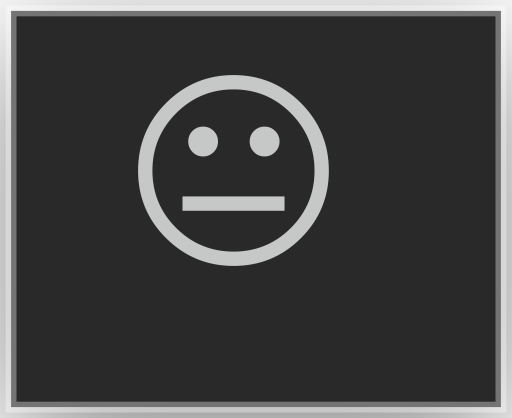
t = 0.00 s
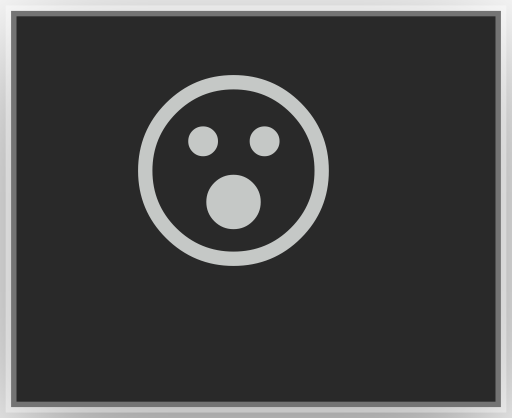
t = 0.36 s
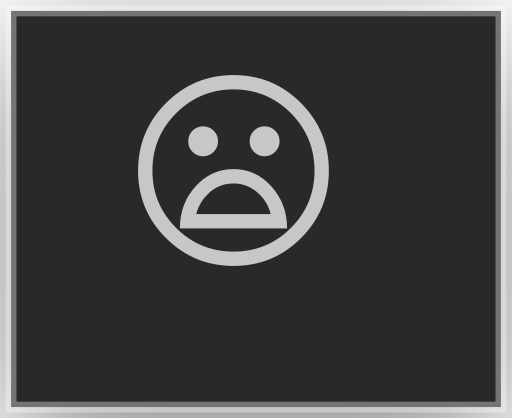
t = 0.76 s
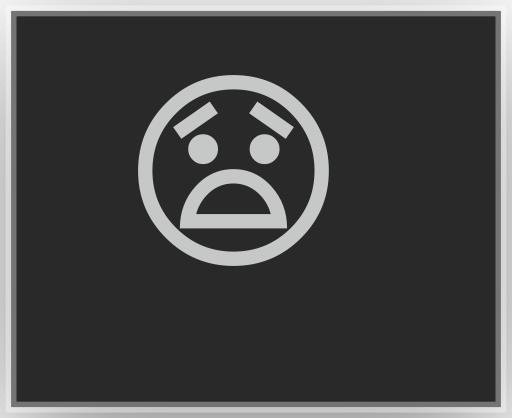
t = 1.12 s
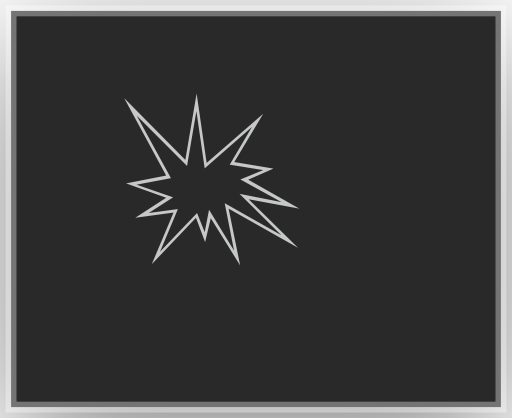
t = 1.48 s
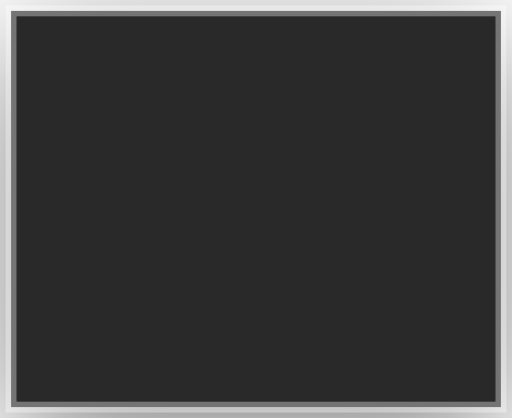
t = 1.88 s

The animated SVG that drew these frames (rendered in a browser with its animation timeline set to each time). Animation: 14 CSS @keyframes rules; one cycle of 2.24 s, repeats indefinitely.

<?xml version="1.0" encoding="UTF-8"?>
<svg viewBox="0 0 47 38.4" xmlns="http://www.w3.org/2000/svg">
<!-- @generated by Click Extra -->
<!-- @recording frames=14 period=2.24s digest=514cbd5a8c38b2a8 -->
<style>
    .spinner-mindblown-matrix {
        font-family: 'Fira Code', 'Cascadia Code', Menlo, Consolas, monospace;
        font-size: 20px;
        line-height: 24.4px;
        font-variant-east-asian: full-width;
    }
    .spinner-mindblown-title {
        font-size: 18px;
        font-weight: bold;
        font-family: 'Fira Code', 'Cascadia Code', Menlo, Consolas, monospace;
    }
    .spinner-mindblown-r1 { fill: #c5c8c6 }
    @media (prefers-reduced-motion: no-preference) {
    @keyframes spinner-mindblown-f0 { 0% { visibility: visible; opacity: 1; } 7.14286% { visibility: hidden; opacity: 0; } }
    .spinner-mindblown-f0 { animation: spinner-mindblown-f0 2.24s step-end infinite; }
    @keyframes spinner-mindblown-f1 { 0% { visibility: hidden; opacity: 0; } 7.14286% { visibility: visible; opacity: 1; } 14.2857% { visibility: hidden; opacity: 0; } }
    .spinner-mindblown-f1 { animation: spinner-mindblown-f1 2.24s step-end infinite; }
    @keyframes spinner-mindblown-f2 { 0% { visibility: hidden; opacity: 0; } 14.2857% { visibility: visible; opacity: 1; } 21.4286% { visibility: hidden; opacity: 0; } }
    .spinner-mindblown-f2 { animation: spinner-mindblown-f2 2.24s step-end infinite; }
    @keyframes spinner-mindblown-f3 { 0% { visibility: hidden; opacity: 0; } 21.4286% { visibility: visible; opacity: 1; } 28.5714% { visibility: hidden; opacity: 0; } }
    .spinner-mindblown-f3 { animation: spinner-mindblown-f3 2.24s step-end infinite; }
    @keyframes spinner-mindblown-f4 { 0% { visibility: hidden; opacity: 0; } 28.5714% { visibility: visible; opacity: 1; } 35.7143% { visibility: hidden; opacity: 0; } }
    .spinner-mindblown-f4 { animation: spinner-mindblown-f4 2.24s step-end infinite; }
    @keyframes spinner-mindblown-f5 { 0% { visibility: hidden; opacity: 0; } 35.7143% { visibility: visible; opacity: 1; } 42.8571% { visibility: hidden; opacity: 0; } }
    .spinner-mindblown-f5 { animation: spinner-mindblown-f5 2.24s step-end infinite; }
    @keyframes spinner-mindblown-f6 { 0% { visibility: hidden; opacity: 0; } 42.8571% { visibility: visible; opacity: 1; } 50% { visibility: hidden; opacity: 0; } }
    .spinner-mindblown-f6 { animation: spinner-mindblown-f6 2.24s step-end infinite; }
    @keyframes spinner-mindblown-f7 { 0% { visibility: hidden; opacity: 0; } 50% { visibility: visible; opacity: 1; } 57.1429% { visibility: hidden; opacity: 0; } }
    .spinner-mindblown-f7 { animation: spinner-mindblown-f7 2.24s step-end infinite; }
    @keyframes spinner-mindblown-f8 { 0% { visibility: hidden; opacity: 0; } 57.1429% { visibility: visible; opacity: 1; } 64.2857% { visibility: hidden; opacity: 0; } }
    .spinner-mindblown-f8 { animation: spinner-mindblown-f8 2.24s step-end infinite; }
    @keyframes spinner-mindblown-f9 { 0% { visibility: hidden; opacity: 0; } 64.2857% { visibility: visible; opacity: 1; } 71.4286% { visibility: hidden; opacity: 0; } }
    .spinner-mindblown-f9 { animation: spinner-mindblown-f9 2.24s step-end infinite; }
    @keyframes spinner-mindblown-f10 { 0% { visibility: hidden; opacity: 0; } 71.4286% { visibility: visible; opacity: 1; } 78.5714% { visibility: hidden; opacity: 0; } }
    .spinner-mindblown-f10 { animation: spinner-mindblown-f10 2.24s step-end infinite; }
    @keyframes spinner-mindblown-f11 { 0% { visibility: hidden; opacity: 0; } 78.5714% { visibility: visible; opacity: 1; } 85.7143% { visibility: hidden; opacity: 0; } }
    .spinner-mindblown-f11 { animation: spinner-mindblown-f11 2.24s step-end infinite; }
    @keyframes spinner-mindblown-f12 { 0% { visibility: hidden; opacity: 0; } 85.7143% { visibility: visible; opacity: 1; } 92.8571% { visibility: hidden; opacity: 0; } }
    .spinner-mindblown-f12 { animation: spinner-mindblown-f12 2.24s step-end infinite; }
    @keyframes spinner-mindblown-f13 { 0% { visibility: hidden; opacity: 0; } 92.8571% { visibility: visible; opacity: 1; } 100% { visibility: hidden; opacity: 0; } }
    .spinner-mindblown-f13 { animation: spinner-mindblown-f13 2.24s step-end infinite; }
    }
</style>
<defs><clipPath id="spinner-mindblown-clip"><rect x="11" y="3" width="24.4" height="24.4"/></clipPath><filter id="spinner-mindblown-shadow" x="-50%" y="-50%" width="200%" height="200%"><feGaussianBlur in="SourceAlpha" stdDeviation="6"/><feOffset dx="0" dy="3" result="cast"/><feFlood flood-color="rgba(0,0,0,0.5)"/><feComposite in2="cast" operator="in" result="shadow"/><feComposite in="shadow" in2="SourceAlpha" operator="out"/></filter></defs>
<rect filter="url(#spinner-mindblown-shadow)" x="1" y="1" width="45" height="36.4" rx="0"/>
<rect fill="#292929" stroke="rgba(255,255,255,0.35)" stroke-width="1" x="1" y="1" width="45" height="36.4" rx="0"/>
<g clip-path="url(#spinner-mindblown-clip)"><g transform="translate(11, 3)"><g class="spinner-mindblown-f0" visibility="hidden" opacity="0"><g class="spinner-mindblown-matrix" font-family="monospace" font-size="20" fill="#c5c8c6"><text class="spinner-mindblown-r1" x="0" textLength="24.4" y="20">😐</text></g></g><g class="spinner-mindblown-f1" visibility="hidden" opacity="0"><g class="spinner-mindblown-matrix" font-family="monospace" font-size="20" fill="#c5c8c6"><text class="spinner-mindblown-r1" x="0" textLength="24.4" y="20">😐</text></g></g><g class="spinner-mindblown-f2" visibility="hidden" opacity="0"><g class="spinner-mindblown-matrix" font-family="monospace" font-size="20" fill="#c5c8c6"><text class="spinner-mindblown-r1" x="0" textLength="24.4" y="20">😮</text></g></g><g class="spinner-mindblown-f3" visibility="hidden" opacity="0"><g class="spinner-mindblown-matrix" font-family="monospace" font-size="20" fill="#c5c8c6"><text class="spinner-mindblown-r1" x="0" textLength="24.4" y="20">😮</text></g></g><g class="spinner-mindblown-f4" visibility="hidden" opacity="0"><g class="spinner-mindblown-matrix" font-family="monospace" font-size="20" fill="#c5c8c6"><text class="spinner-mindblown-r1" x="0" textLength="24.4" y="20">😦</text></g></g><g class="spinner-mindblown-f5" visibility="hidden" opacity="0"><g class="spinner-mindblown-matrix" font-family="monospace" font-size="20" fill="#c5c8c6"><text class="spinner-mindblown-r1" x="0" textLength="24.4" y="20">😦</text></g></g><g class="spinner-mindblown-f6" visibility="hidden" opacity="0"><g class="spinner-mindblown-matrix" font-family="monospace" font-size="20" fill="#c5c8c6"><text class="spinner-mindblown-r1" x="0" textLength="24.4" y="20">😧</text></g></g><g class="spinner-mindblown-f7" visibility="hidden" opacity="0"><g class="spinner-mindblown-matrix" font-family="monospace" font-size="20" fill="#c5c8c6"><text class="spinner-mindblown-r1" x="0" textLength="24.4" y="20">😧</text></g></g><g class="spinner-mindblown-f8" visibility="hidden" opacity="0"><g class="spinner-mindblown-matrix" font-family="monospace" font-size="20" fill="#c5c8c6"><text class="spinner-mindblown-r1" x="0" textLength="24.4" y="20">🤯</text></g></g><g class="spinner-mindblown-f9" visibility="hidden" opacity="0"><g class="spinner-mindblown-matrix" font-family="monospace" font-size="20" fill="#c5c8c6"><text class="spinner-mindblown-r1" x="0" textLength="24.4" y="20">💥</text></g></g><g class="spinner-mindblown-f10" visibility="hidden" opacity="0"><g class="spinner-mindblown-matrix" font-family="monospace" font-size="20" fill="#c5c8c6"><text class="spinner-mindblown-r1" x="0" textLength="24.4" y="20">✨</text></g></g><g class="spinner-mindblown-f11" visibility="hidden" opacity="0"><g class="spinner-mindblown-matrix" font-family="monospace" font-size="20" fill="#c5c8c6"><text class="spinner-mindblown-r1" x="0" textLength="24.4" y="20">　</text></g></g><g class="spinner-mindblown-f12" visibility="hidden" opacity="0"><g class="spinner-mindblown-matrix" font-family="monospace" font-size="20" fill="#c5c8c6"><text class="spinner-mindblown-r1" x="0" textLength="24.4" y="20">　</text></g></g><g class="spinner-mindblown-f13"><g class="spinner-mindblown-matrix" font-family="monospace" font-size="20" fill="#c5c8c6"><text class="spinner-mindblown-r1" x="0" textLength="24.4" y="20">　</text></g></g></g></g>
</svg>
